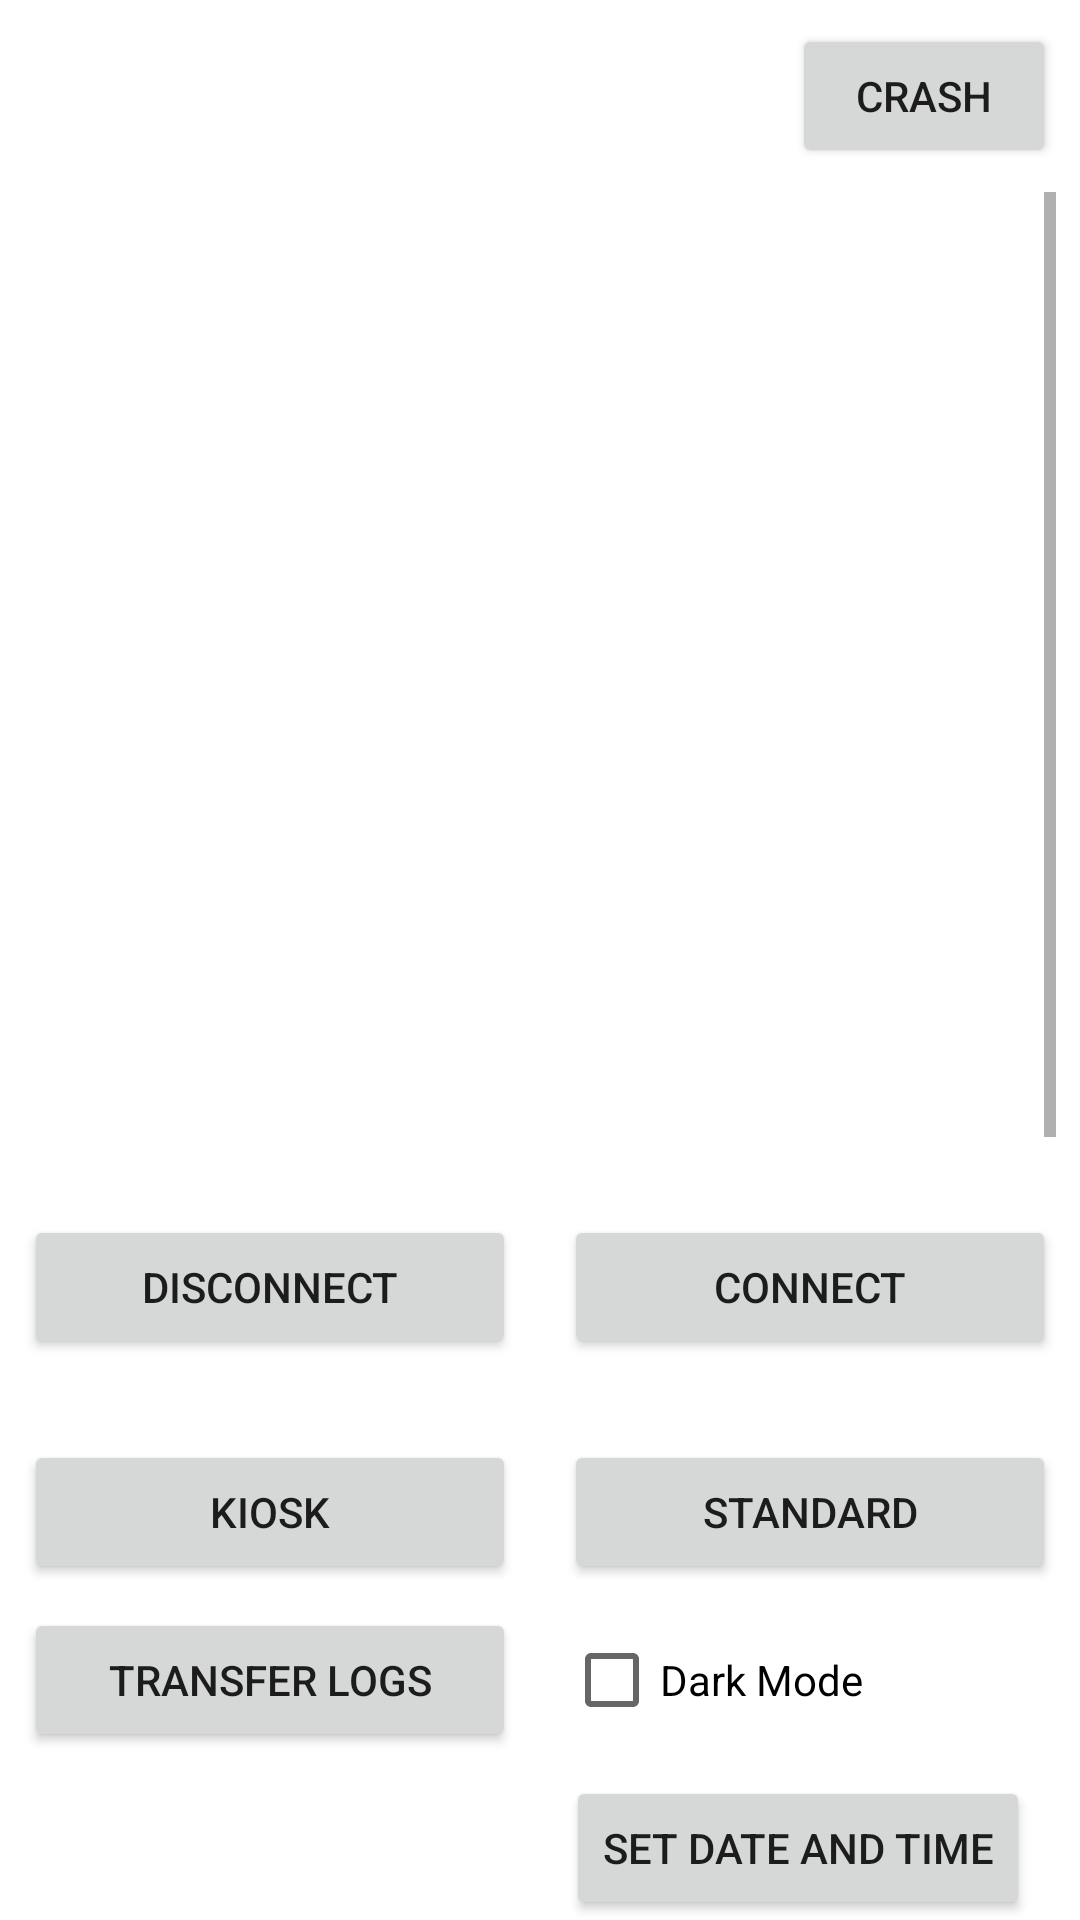

Reconstruct the res/layout file that produces this screen, plus the resources it refers to.
<!-- AndroidManifest.xml: application theme AppTheme -->
<!-- res/layout/fragment_home.xml -->
<?xml version="1.0" encoding="utf-8"?>
<androidx.constraintlayout.widget.ConstraintLayout xmlns:android="http://schemas.android.com/apk/res/android"
    xmlns:app="http://schemas.android.com/apk/res-auto"
    xmlns:tools="http://schemas.android.com/tools"
    android:layout_width="match_parent"
    android:layout_height="match_parent"
    tools:context=".ui.home.HomeFragment">
    <TextView
        android:id="@+id/textview"
        app:layout_constraintBottom_toTopOf="@+id/SCROLLER_ID"
        app:layout_constraintEnd_toStartOf="@+id/btn_crash"
        app:layout_constraintStart_toStartOf="parent"
        app:layout_constraintTop_toTopOf="parent"
        android:textAlignment="center"
        android:layout_width="0dp"
        android:layout_height="wrap_content"
        android:layout_margin="10dp"
        android:text="" />

    <Button
        android:id="@+id/btn_crash"
        android:layout_width="wrap_content"
        android:layout_height="wrap_content"
        android:layout_margin="@dimen/margin"
        android:text="@string/crash"
        app:layout_constraintBottom_toTopOf="@+id/SCROLLER_ID"
        app:layout_constraintTop_toTopOf="parent"
        app:layout_constraintEnd_toEndOf="parent" />

    <ScrollView
        android:id="@+id/SCROLLER_ID"
        android:layout_width="match_parent"
        android:layout_height="0dp"
        android:layout_marginStart="8dp"
        android:layout_marginTop="8dp"
        android:layout_marginEnd="8dp"
        android:layout_marginBottom="8dp"
        android:fillViewport="true"
        android:scrollbars="vertical"
        app:layout_constraintBottom_toTopOf="@+id/btn_connect"
        app:layout_constraintEnd_toEndOf="parent"
        app:layout_constraintStart_toStartOf="parent"
        app:layout_constraintTop_toBottomOf="@id/textview">

        <TextView
            android:id="@+id/infoview"
            android:layout_width="match_parent"
            android:layout_height="match_parent"
            android:layout_margin="10dp"
            android:text="" />

    </ScrollView>

    <Button
        android:id="@+id/btn_connect"
        android:layout_width="0dp"
        android:layout_height="wrap_content"
        android:layout_margin="@dimen/margin"
        android:text="@string/connect"
        app:layout_constraintBottom_toTopOf="@+id/text_mode"
        app:layout_constraintStart_toEndOf="@+id/btn_disconnect"
        app:layout_constraintEnd_toEndOf="parent" />

    <Button
        android:id="@+id/btn_disconnect"
        android:layout_width="0dp"
        android:layout_height="wrap_content"
        android:layout_margin="@dimen/margin"
        android:text="@string/disconnect"
        app:layout_constraintBottom_toTopOf="@+id/text_mode"
        app:layout_constraintStart_toStartOf="parent"
        app:layout_constraintEnd_toStartOf="@+id/btn_connect" />

    <TextView
        android:id="@+id/text_mode"
        android:layout_width="match_parent"
        android:layout_height="wrap_content"
        android:textAlignment="center"
        app:layout_constraintBottom_toTopOf="@+id/btn_standard"
        app:layout_constraintStart_toStartOf="parent"/>

    <Button
        android:id="@+id/btn_standard"
        android:layout_width="0dp"
        android:layout_height="wrap_content"
        android:layout_margin="@dimen/margin"
        android:text="@string/standard_mode"
        app:layout_constraintBottom_toTopOf="@+id/btn_logs"
        app:layout_constraintStart_toEndOf="@+id/btn_kiosk"
        app:layout_constraintEnd_toEndOf="parent" />

    <Button
        android:id="@+id/btn_kiosk"
        android:layout_width="0dp"
        android:layout_height="wrap_content"
        android:layout_margin="@dimen/margin"
        android:text="@string/kiosk_mode"
        app:layout_constraintBottom_toTopOf="@+id/btn_logs"
        app:layout_constraintStart_toStartOf="parent"
        app:layout_constraintEnd_toStartOf="@+id/btn_standard" />

    <Button
        android:id="@+id/btn_logs"
        android:layout_width="0dp"
        android:layout_height="wrap_content"
        android:layout_margin="@dimen/margin"
        android:text="@string/logs"
        app:layout_constraintBottom_toTopOf="@+id/btnSetDateTime"
        app:layout_constraintEnd_toStartOf="@+id/btn_dark_mode"
        app:layout_constraintStart_toStartOf="parent" />

    <androidx.appcompat.widget.AppCompatCheckBox
        android:id="@+id/btn_dark_mode"
        android:layout_width="0dp"
        android:layout_height="wrap_content"
        android:layout_margin="@dimen/margin"
        android:text="@string/dark_mode"
        app:layout_constraintBottom_toTopOf="@+id/btnSetDateTime"
        app:layout_constraintEnd_toEndOf="parent"
        app:layout_constraintStart_toEndOf="@+id/btn_logs" />

    <Button
        android:id="@+id/btnSetDateTime"
        android:layout_width="wrap_content"
        android:layout_height="wrap_content"
        android:text="Set Date and Time"
        app:layout_constraintBottom_toBottomOf="parent"
        app:layout_constraintEnd_toEndOf="parent"
        app:layout_constraintStart_toEndOf="@+id/btn_logs"/>

</androidx.constraintlayout.widget.ConstraintLayout>
<!-- resources referenced by this layout -->
<resources>
  <dimen name="margin">4dp</dimen>
  <string name="connect">Connect</string>
  <string name="crash">Crash</string>
  <string name="dark_mode">Dark Mode</string>
  <string name="disconnect">Disconnect</string>
  <string name="kiosk_mode">Kiosk</string>
  <string name="logs">Transfer Logs</string>
  <string name="standard_mode">Standard</string>
  <style name="AppTheme" parent="Theme.MaterialComponents.Light.DarkActionBar">
          
          <item name="colorPrimary">@color/colorPrimary</item>
          <item name="colorPrimaryDark">@color/colorPrimaryDark</item>
          <item name="colorAccent">@color/colorAccentGrey</item>
      </style>
  <color name="colorPrimary">#0181BD</color>
  <color name="colorPrimaryDark">#44C0F1</color>
  <color name="colorAccentGrey">#555555</color>
</resources>
